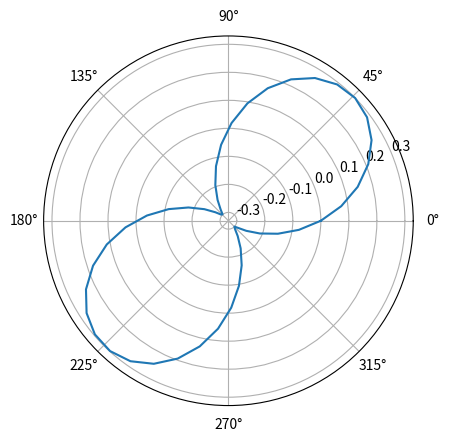

This chart was generated by the following Python code:
import matplotlib.pyplot as plt
import numpy as np

theta = np.linspace(0, 2 * np.pi)
a = 0.3
r = 2 * a * np.sin(theta) * np.cos(theta)
fig = plt.figure()
ax = fig.add_subplot(111, projection = 'polar')
ax.plot(theta, r)
plt.show()